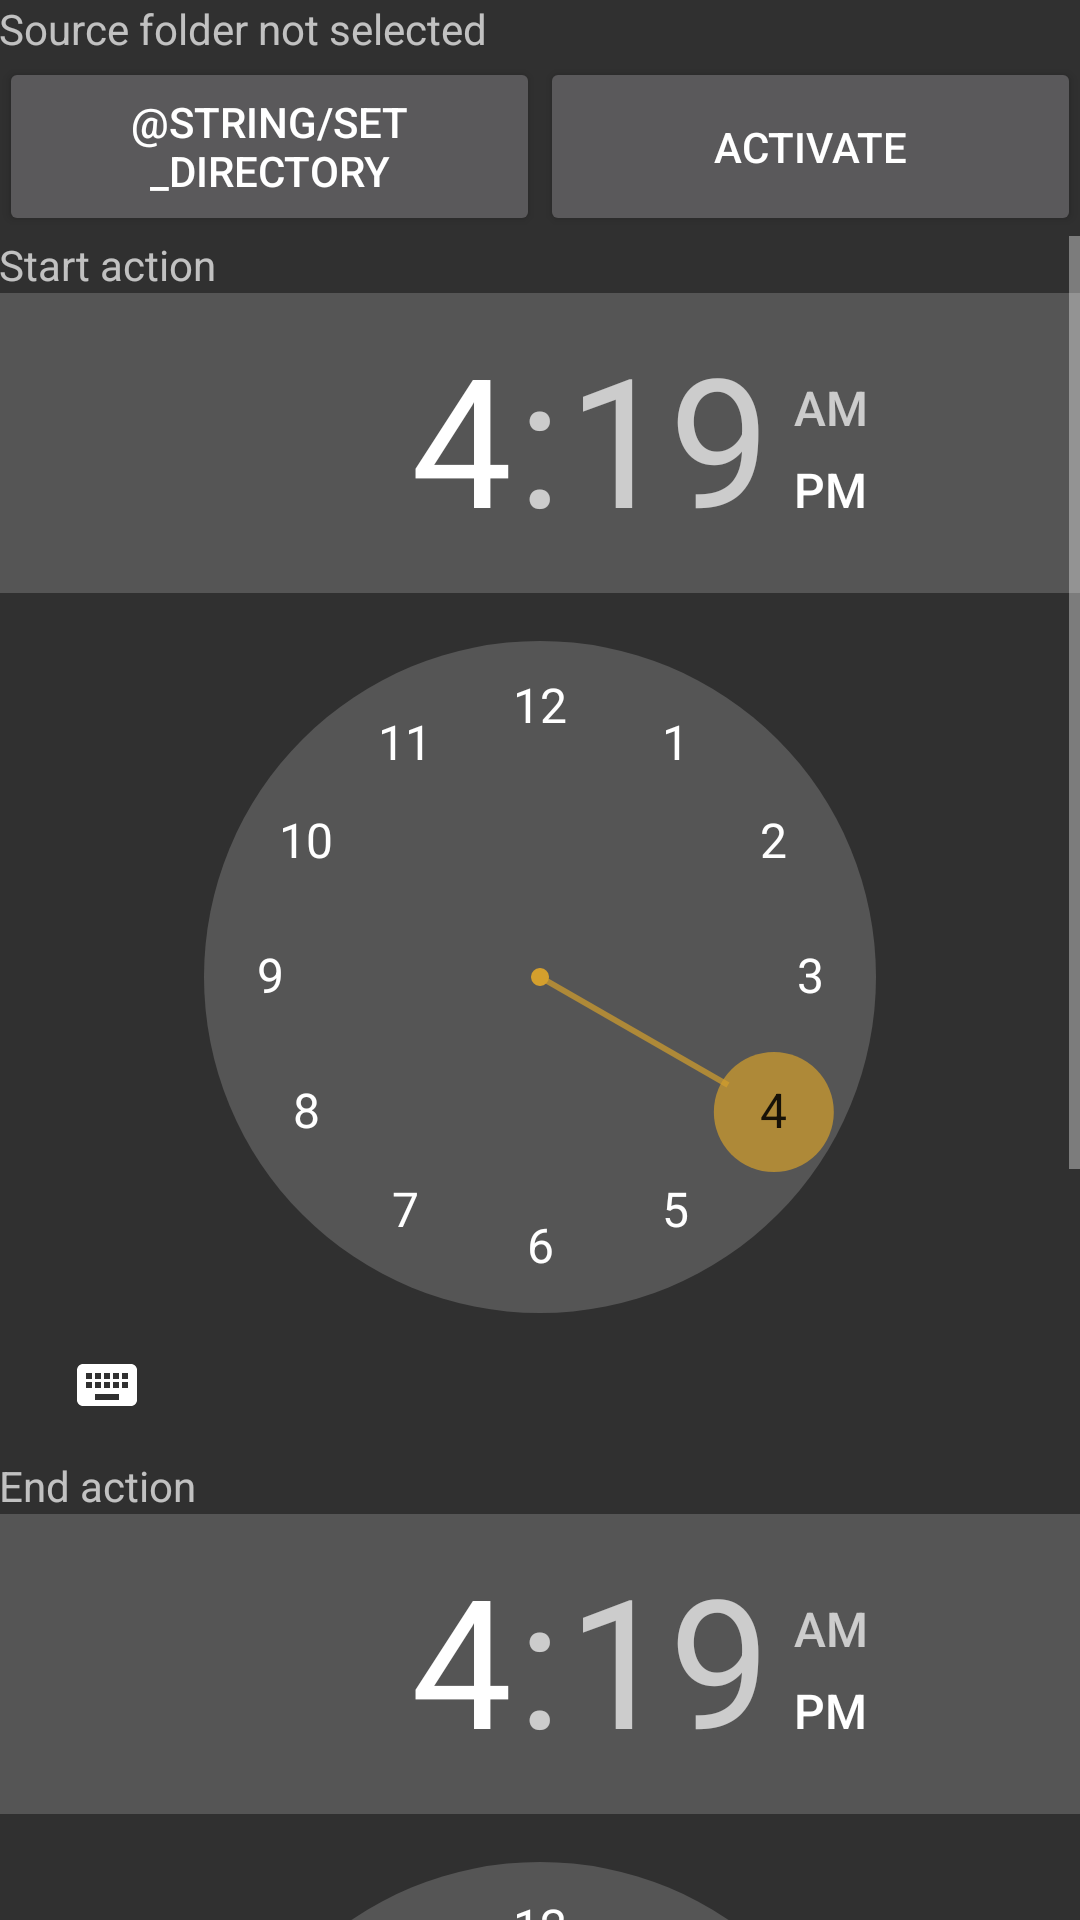

Write the Android layout XML for this screen, with the resource values it uses.
<!-- AndroidManifest.xml: application theme AppTheme -->
<!-- res/layout/fragment_settings.xml -->
<?xml version="1.0" encoding="utf-8"?>
<LinearLayout xmlns:android="http://schemas.android.com/apk/res/android"
    android:layout_width="match_parent"
    android:layout_height="match_parent"
    android:orientation="vertical"
    android:padding="@dimen/activity_vertical_margin">


    <LinearLayout
        android:id="@+id/relativeLayout2"
        android:layout_width="match_parent"
        android:layout_height="wrap_content"
        android:orientation="vertical">

        <TextView
            android:id="@+id/setDirTextView"
            android:layout_width="match_parent"
            android:layout_height="wrap_content"
            android:hint="@string/directory_not_set"
            android:textSize="14sp" />

        <LinearLayout
            android:layout_width="match_parent"
            android:layout_height="match_parent"
            android:orientation="horizontal">

            <Button
                android:id="@+id/setDirButton"
                android:layout_width="match_parent"
                android:layout_height="match_parent"
                android:layout_weight="1"
                android:text="@string/set_directory"
                android:textSize="14sp" />

            <Button
                android:id="@+id/startService"
                android:layout_width="match_parent"
                android:layout_height="match_parent"
                android:layout_weight="1"
                android:text="@string/start_service"
                android:textSize="14sp" />

        </LinearLayout>

    </LinearLayout>

    <ScrollView
        android:layout_width="match_parent"
        android:layout_height="wrap_content">

        <LinearLayout
            android:id="@+id/relativeLayout3"
            android:layout_width="wrap_content"
            android:layout_height="wrap_content"
            android:orientation="vertical">

            <TextView
                android:id="@+id/startTextView"
                android:layout_width="wrap_content"
                android:layout_height="wrap_content"
                android:text="@string/start_action"
                android:textSize="14sp" />

            <TimePicker
                android:id="@+id/startTime"
                android:layout_width="wrap_content"
                android:layout_height="wrap_content" />

            <TextView
                android:id="@+id/endTextView"
                android:layout_width="wrap_content"
                android:layout_height="wrap_content"
                android:text="@string/end_action"
                android:textSize="14sp" />

            <TimePicker
                android:id="@+id/endTime"

                android:layout_width="wrap_content"
                android:layout_height="wrap_content" />

            <TextView
                android:id="@+id/interval"
                android:layout_width="wrap_content"
                android:layout_height="wrap_content"
                android:text="@string/interval" />

            <NumberPicker
                android:id="@+id/intervalNumber"
                android:layout_width="wrap_content"
                android:layout_height="wrap_content" />

        </LinearLayout>
    </ScrollView>
</LinearLayout>
<!-- resources referenced by this layout -->
<resources>
  <string name="directory_not_set">Source folder not selected</string>
  <string name="end_action">End action</string>
  <string name="interval">Interval</string>
  <string name="start_action">Start action</string>
  <string name="start_service">Activate</string>
  <style name="AppTheme" parent="Theme.AppCompat">
          
          <item name="colorPrimary">@color/colorPrimary</item>
          <item name="colorPrimaryDark">@color/colorPrimaryDark</item>
          <item name="colorAccent">@color/colorAccent</item>
          <item name="windowNoTitle">true</item>
          <item name="windowActionBar">false</item>
          <item name="android:windowFullscreen">true</item>
      </style>
  <color name="colorPrimary">#da7f00</color>
  <color name="colorPrimaryDark">#da7f00</color>
  <color name="colorAccent">#b4d49f2d</color>
</resources>
